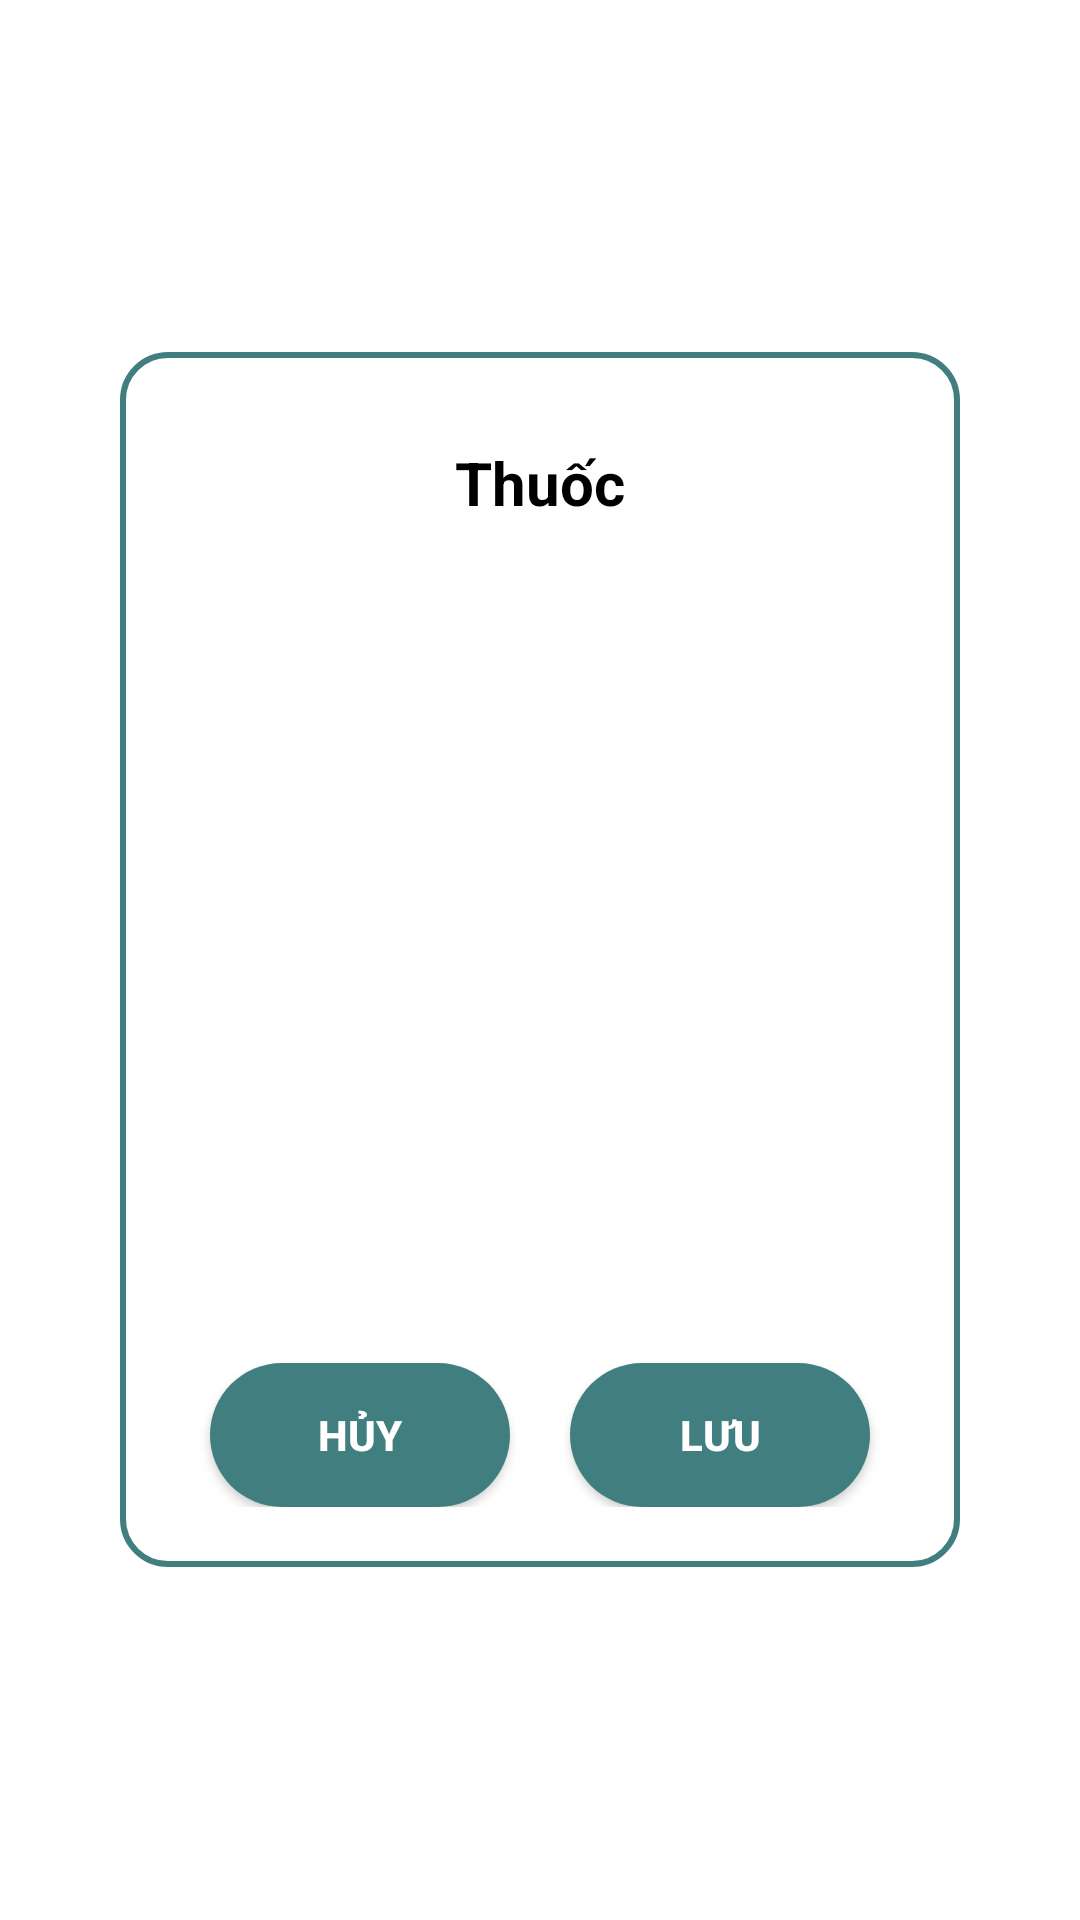

Here is an Android app screen rendered from its layout file. Give the layout XML and the strings, colors and styles it references.
<!-- AndroidManifest.xml: application theme Theme.DrugStoreManagement -->
<!-- res/layout/list_drug_dialog.xml -->
<?xml version="1.0" encoding="utf-8"?>
<LinearLayout xmlns:android="http://schemas.android.com/apk/res/android"
    xmlns:app="http://schemas.android.com/apk/res-auto"
    android:layout_width="match_parent"
    android:layout_height="match_parent">
    <LinearLayout
        android:layout_width="match_parent"
        android:layout_height="wrap_content"
        android:layout_gravity="center"
        android:orientation="vertical">
        <LinearLayout
            android:layout_width="match_parent"
            android:layout_height="wrap_content"
            android:orientation="vertical"
            android:background="@drawable/dialog_background"
            android:padding="20dp"
            android:layout_marginHorizontal="40dp">
            <TextView
                android:layout_width="match_parent"
                android:layout_height="wrap_content"
                style="@style/TitleText"
                android:text="@string/drug"
                android:textColor="@color/dark_text"
                android:gravity="center"
                android:layout_marginVertical="5dp"/>
            <ListView
                android:id="@+id/list_item"
                android:scrollbars="none"
                android:layout_width="match_parent"
                android:layout_height="250dp"/>
            <LinearLayout
                android:layout_width="match_parent"
                android:layout_height="match_parent"
                android:weightSum="2">
                <Button
                    android:id="@+id/btn_cancel"
                    android:layout_width="match_parent"
                    android:layout_height="match_parent"
                    android:layout_marginTop="20dp"
                    android:layout_marginHorizontal="10dp"
                    android:text="@string/cancel"
                    style="@style/MyButton"
                    android:layout_weight="1"
                    android:background="@drawable/button_background" />
                <Button
                    android:id="@+id/btn_save"
                    android:layout_width="match_parent"
                    android:layout_height="match_parent"
                    android:layout_marginTop="20dp"
                    android:layout_marginHorizontal="10dp"
                    android:text="@string/save"
                    style="@style/MyButton"
                    android:layout_weight="1"
                    android:background="@drawable/button_background" />
            </LinearLayout>
        </LinearLayout>
    </LinearLayout>
</LinearLayout>
<!-- resources referenced by this layout -->
<resources>
  <color name="dark_text">#000</color>
  <!-- drawable button_background (drawable) -->
  <?xml version="1.0" encoding="utf-8"?>
  <shape xmlns:android="http://schemas.android.com/apk/res/android">
      <corners android:radius="28dp"/>
      <solid android:color="@color/dark_card"/>
  </shape>
  <!-- drawable dialog_background (drawable) -->
  <?xml version="1.0" encoding="utf-8"?>
  <shape xmlns:android="http://schemas.android.com/apk/res/android">
      <corners android:radius="15dp"/>
      <solid android:color="@color/background"/>
      <stroke android:color="@color/dark_primary" android:width="2dp"/>
  </shape>
  <string name="cancel">Hủy</string>
  <string name="drug">Thuốc</string>
  <string name="save">Lưu</string>
  <style name="MyButton" parent="Widget.AppCompat.Button">
          <item name="android:textColor">@color/light_text</item>
          <item name="android:textSize">@dimen/text_normal</item>
          <item name="android:background">@drawable/button_appearance</item>
          <item name="android:textStyle">bold</item>
      </style>
  <style name="TitleText" parent="Widget.AppCompat.TextView">
          <item name="android:textSize">@dimen/text_large</item>
          <item name="android:padding">5dp</item>
          <item name="android:textStyle">bold</item>
          <item name="android:textColor">@color/light_text</item>
          <item name="android:gravity">center</item>
      </style>
  <style name="Theme.DrugStoreManagement" parent="Theme.MaterialComponents.DayNight.NoActionBar">
          <item name="colorPrimary">@color/dark_primary</item>
          <item name="colorOnPrimary">@color/dark_text</item>
          <item name="android:statusBarColor" tools:targetApi="l">@color/dark_primary</item>
          <item name="android:windowAnimationStyle">@style/ActivityAnimation</item>
      </style>
  <color name="dark_card">#417E80</color>
  <color name="background">#fff</color>
  <color name="dark_primary">#417E80</color>
  <color name="light_text">#fff</color>
  <dimen name="text_normal">14sp</dimen>
  <!-- drawable button_appearance (drawable) -->
  <?xml version="1.0" encoding="utf-8"?>
  <selector xmlns:android="http://schemas.android.com/apk/res/android">
      <item android:state_pressed="true" android:drawable="@drawable/selected_button_background"/>
      <item android:drawable="@drawable/button_background" />
  </selector>
  <dimen name="text_large">20sp</dimen>
  <style name="ActivityAnimation">
          <item name="android:windowEnterAnimation">@android:anim/fade_in</item>
          <item name="android:windowExitAnimation">@android:anim/fade_out</item>
      </style>
  <!-- drawable selected_button_background (drawable) -->
  <?xml version="1.0" encoding="utf-8"?>
  <shape xmlns:android="http://schemas.android.com/apk/res/android">
      <corners android:radius="28dp"/>
      <solid android:color="#000000"/>
  </shape>
</resources>
